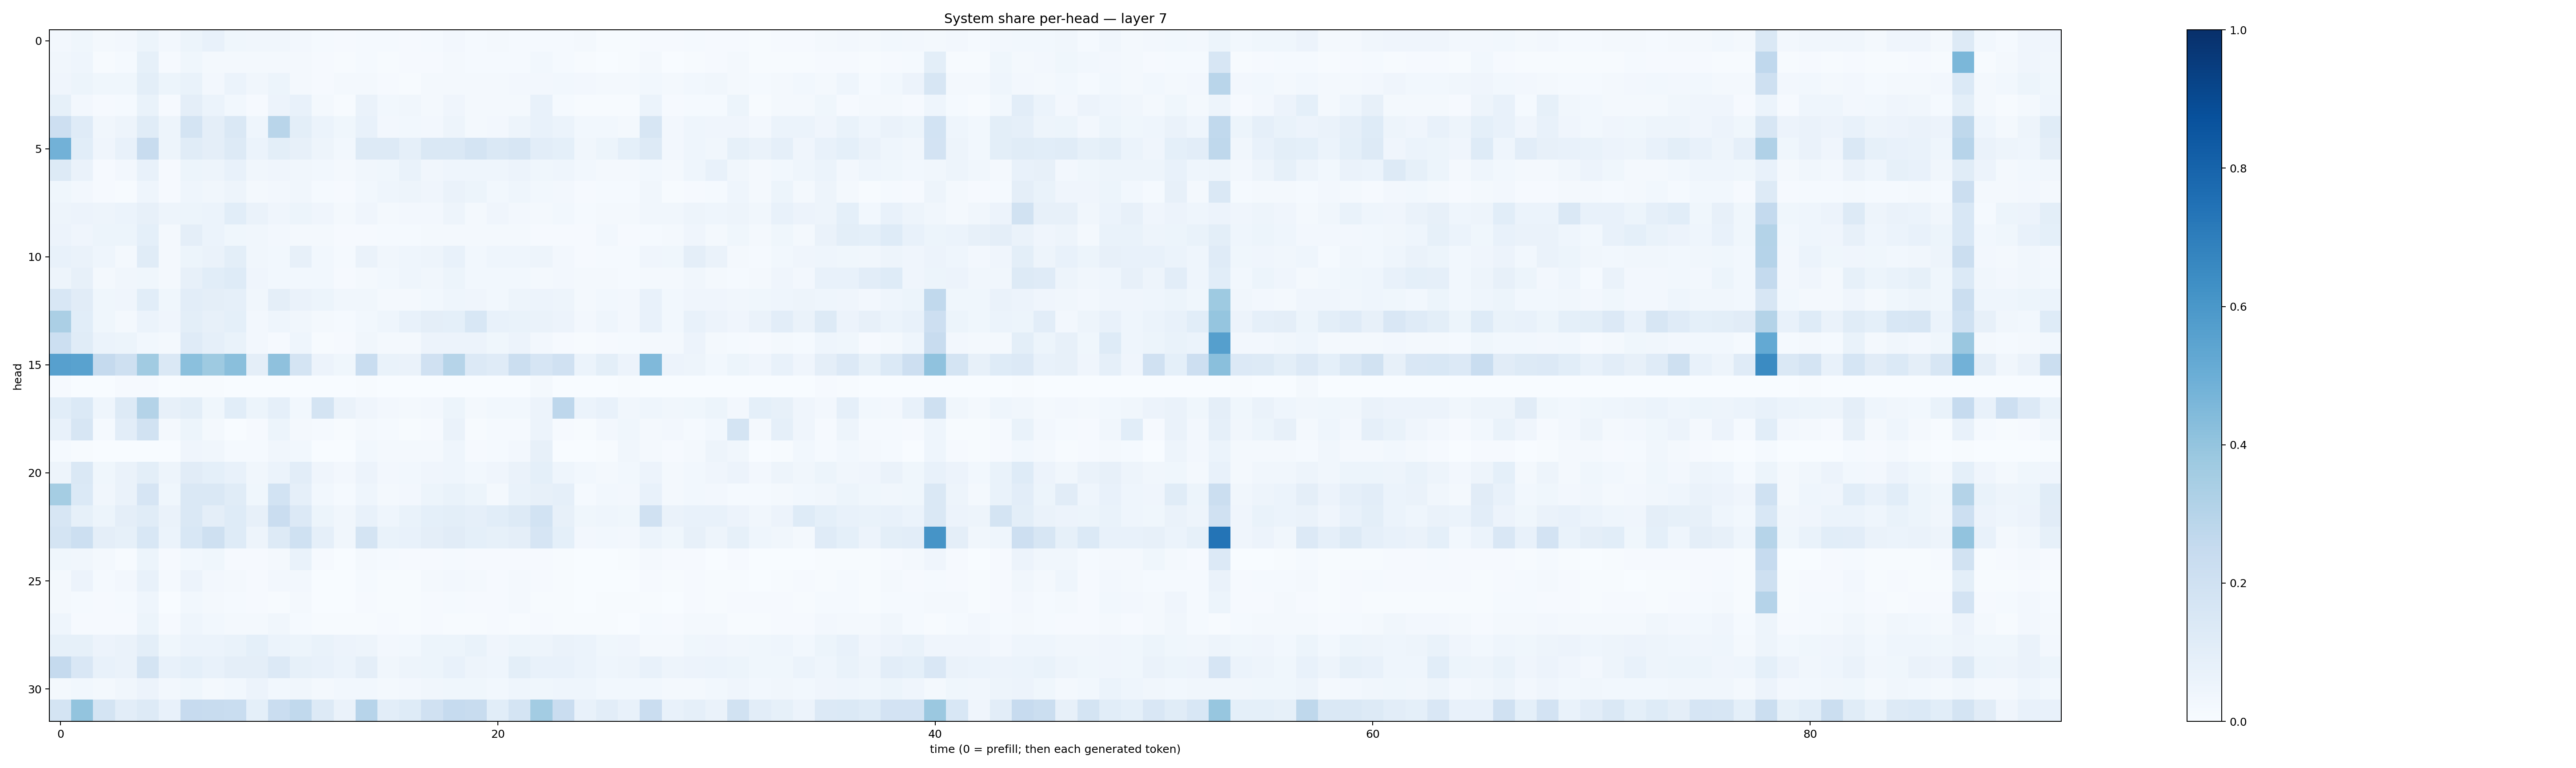

Data behind this chart, as committed beside it:
0.024298428, 0.038867638, 0.016194107, 0.025620298, 0.053113695, 0.025433736, 0.052334663, 0.0744735, 0.038508687, 0.033322543, 0.03262901, 0.027043696, 0.012065, 0.011693268, 0.013836459, 0.014531241, 0.010820513, 0.013738492, 0.025245113, 0.0153784305, 0.019079575, 0.013897896, 0.012834737, 0.0156136295
0.03315, 0.04386, 0.006769, 0.01546, 0.08411, 0.007902, 0.03904, 0.023, 0.01833, 0.01772, 0.01818, 0.01759, 0.009197, 0.005934, 0.01228, 0.007598, 0.01037, 0.0108, 0.01743, 0.01506, 0.01267, 0.01543, 0.03097, 0.01237
0.04279, 0.05393, 0.03569, 0.0377, 0.09999, 0.05295, 0.06691, 0.0263, 0.05874, 0.03375, 0.05285, 0.02129, 0.011, 0.02289, 0.01645, 0.008243, 0.006304, 0.01975, 0.02148, 0.01598, 0.01848, 0.02453, 0.02728, 0.03044
0.08442, 0.027, 0.00853, 0.01545, 0.06717, 0.0088, 0.0953, 0.06235, 0.02806, 0.01163, 0.05519, 0.0774, 0.01657, 0.006452, 0.06606, 0.02808, 0.03393, 0.02337, 0.0427, 0.01854, 0.01928, 0.0197, 0.07064, 0.01319
0.2119, 0.1199, 0.03146, 0.04941, 0.1146, 0.04921, 0.1729, 0.09459, 0.1473, 0.04329, 0.2895, 0.1011, 0.06147, 0.03826, 0.07687, 0.02731, 0.02986, 0.02464, 0.04832, 0.02105, 0.02622, 0.04961, 0.07358, 0.059
0.4842, 0.1063, 0.03911, 0.0706, 0.235, 0.04847, 0.116, 0.09565, 0.1291, 0.05919, 0.09802, 0.07993, 0.049, 0.03021, 0.1293, 0.129, 0.08968, 0.1457, 0.1431, 0.1747, 0.1425, 0.1599, 0.102, 0.09321
0.1291, 0.06561, 0.01074, 0.02433, 0.07352, 0.009767, 0.05135, 0.04801, 0.07222, 0.03229, 0.0404, 0.03195, 0.02837, 0.02318, 0.03305, 0.03706, 0.06727, 0.03355, 0.04499, 0.04327, 0.04319, 0.05599, 0.03837, 0.04536
0.03524, 0.0269, 0.01046, 0.007221, 0.0436, 0.008576, 0.04674, 0.03337, 0.04797, 0.02279, 0.02401, 0.03237, 0.01328, 0.009006, 0.02772, 0.04348, 0.04945, 0.03945, 0.0653, 0.0522, 0.02772, 0.04435, 0.02947, 0.02676
0.0488, 0.05803, 0.04798, 0.06117, 0.08012, 0.05033, 0.05211, 0.06165, 0.1061, 0.06291, 0.04222, 0.05289, 0.04208, 0.02058, 0.03947, 0.01657, 0.02658, 0.02529, 0.04903, 0.01918, 0.04211, 0.02361, 0.02192, 0.0283
0.0555, 0.03936, 0.05244, 0.05126, 0.09176, 0.02077, 0.09495, 0.06132, 0.03763, 0.03481, 0.02347, 0.01991, 0.01627, 0.01058, 0.01007, 0.0152, 0.01213, 0.02272, 0.01956, 0.01857, 0.02165, 0.01913, 0.01053, 0.009981
0.07472, 0.06261, 0.04602, 0.022, 0.1152, 0.01821, 0.0512, 0.06369, 0.1015, 0.03198, 0.02942, 0.08124, 0.02866, 0.01486, 0.0648, 0.03145, 0.04615, 0.0493, 0.07082, 0.02908, 0.04472, 0.04409, 0.04764, 0.02482
0.04752, 0.08092, 0.02163, 0.03382, 0.03581, 0.01788, 0.07975, 0.1056, 0.1237, 0.03952, 0.02952, 0.03086, 0.03017, 0.01158, 0.02176, 0.02868, 0.04644, 0.03432, 0.05199, 0.02955, 0.02772, 0.02878, 0.01929, 0.02562
0.1537, 0.1096, 0.03702, 0.04153, 0.1055, 0.03811, 0.1019, 0.09641, 0.08668, 0.03278, 0.09384, 0.06375, 0.05299, 0.03226, 0.03166, 0.01964, 0.0233, 0.02991, 0.04535, 0.04292, 0.02999, 0.04842, 0.05515, 0.05032
0.3348, 0.1056, 0.03742, 0.01945, 0.0604, 0.03938, 0.09844, 0.08035, 0.09312, 0.02658, 0.04379, 0.03483, 0.01899, 0.01554, 0.03029, 0.04644, 0.07096, 0.09675, 0.09108, 0.1553, 0.0766, 0.06887, 0.06535, 0.05726
0.2157, 0.1151, 0.06213, 0.05398, 0.03109, 0.0182, 0.1201, 0.08848, 0.06837, 0.02462, 0.01087, 0.04552, 0.004604, 0.008027, 0.03152, 0.02056, 0.02312, 0.0561, 0.05649, 0.05636, 0.03679, 0.05479, 0.02623, 0.01028
0.5604, 0.5529, 0.2533, 0.2098, 0.3655, 0.1446, 0.4215, 0.3737, 0.4227, 0.09416, 0.4106, 0.1775, 0.0581, 0.03875, 0.2308, 0.06715, 0.06497, 0.1971, 0.2975, 0.1342, 0.1176, 0.2235, 0.1641, 0.1967
0.008199, 0.002728, 0.002232, 0.01125, 0.01013, 0.001825, 0.004992, 0.005703, 0.0007238, 0.00175, 0.003337, 0.003221, 0.001035, 0.0007763, 0.006549, 0.001503, 0.003896, 0.0009895, 0.0009725, 0.0003309, 0.0005709, 0.002433, 0.01875, 0.001368
0.1083, 0.1375, 0.04494, 0.1293, 0.3077, 0.08156, 0.09825, 0.03733, 0.1063, 0.05152, 0.08968, 0.0312, 0.1762, 0.06259, 0.04077, 0.02716, 0.02007, 0.02372, 0.0534, 0.02134, 0.02924, 0.02792, 0.05523, 0.2763
0.07333, 0.159, 0.01278, 0.1017, 0.1919, 0.02228, 0.05451, 0.02004, 0.003521, 0.008407, 0.05272, 0.01615, 0.01343, 0.007177, 0.01893, 0.01224, 0.006689, 0.01087, 0.06328, 0.006473, 0.01456, 0.01236, 0.056, 0.009114
0.01311, 0.004136, 0.0008366, 0.0008933, 0.002021, 0.0009854, 0.03941, 0.03291, 0.01398, 0.01239, 0.03313, 0.02741, 0.0006816, 0.001083, 0.02744, 0.01694, 0.01857, 0.01963, 0.04569, 0.009677, 0.01272, 0.02552, 0.07816, 0.0003586
0.04888, 0.148, 0.03871, 0.06289, 0.1009, 0.04847, 0.1104, 0.09084, 0.07288, 0.03385, 0.05881, 0.1017, 0.04148, 0.0261, 0.05722, 0.02619, 0.03095, 0.04104, 0.04465, 0.02773, 0.04181, 0.063, 0.09247, 0.04383
0.3546, 0.14, 0.03282, 0.0662, 0.1646, 0.03637, 0.1433, 0.1475, 0.1144, 0.03901, 0.1841, 0.0886, 0.02892, 0.01185, 0.04365, 0.01794, 0.02372, 0.05141, 0.0671, 0.05137, 0.02272, 0.06913, 0.07966, 0.08831
0.1618, 0.08274, 0.05349, 0.09411, 0.1147, 0.06568, 0.1423, 0.0938, 0.1211, 0.08085, 0.2303, 0.133, 0.05401, 0.03372, 0.07177, 0.04452, 0.0695, 0.09273, 0.09927, 0.08814, 0.1061, 0.1318, 0.1869, 0.08127
0.1741, 0.2166, 0.09405, 0.08424, 0.154, 0.06049, 0.1541, 0.2049, 0.1235, 0.04749, 0.1293, 0.2001, 0.08708, 0.03258, 0.173, 0.06847, 0.07348, 0.09623, 0.113, 0.09173, 0.08518, 0.09548, 0.1664, 0.0915
0.03601, 0.03215, 0.01944, 0.007473, 0.05422, 0.008213, 0.02863, 0.03557, 0.00906, 0.01169, 0.01625, 0.06745, 0.008314, 0.003202, 0.02016, 0.01278, 0.008423, 0.01132, 0.01539, 0.008576, 0.008664, 0.009985, 0.0083, 0.004016
0.01741, 0.05619, 0.01408, 0.0266, 0.07072, 0.01509, 0.05733, 0.02717, 0.01574, 0.009341, 0.02391, 0.02386, 0.003434, 0.003169, 0.01173, 0.007531, 0.006348, 0.01656, 0.02724, 0.01789, 0.00808, 0.01859, 0.009256, 0.005893
0.01875, 0.01271, 0.008818, 0.01345, 0.04324, 0.003821, 0.03044, 0.01838, 0.01456, 0.011, 0.005909, 0.01884, 0.0035, 0.002883, 0.008012, 0.005041, 0.007664, 0.01074, 0.01219, 0.01118, 0.01121, 0.01607, 0.007349, 0.004218
0.0454, 0.008078, 0.01038, 0.01042, 0.05145, 0.01106, 0.04465, 0.031, 0.01926, 0.01932, 0.03458, 0.01333, 0.004995, 0.006546, 0.005464, 0.007952, 0.007387, 0.009912, 0.007072, 0.005807, 0.008628, 0.007347, 0.01021, 0.005699
0.08264, 0.08528, 0.05547, 0.0626, 0.1004, 0.03697, 0.06046, 0.05994, 0.06779, 0.09301, 0.0592, 0.05156, 0.0692, 0.05723, 0.05016, 0.02594, 0.02947, 0.05252, 0.05116, 0.06755, 0.04059, 0.05079, 0.04944, 0.06514
0.2512, 0.15, 0.0759, 0.0657, 0.1782, 0.07435, 0.09333, 0.07203, 0.09509, 0.095, 0.1338, 0.08227, 0.073, 0.06025, 0.09643, 0.03384, 0.04794, 0.05417, 0.07094, 0.05067, 0.045, 0.0981, 0.07519, 0.07392
0.02162, 0.02801, 0.01999, 0.03236, 0.05753, 0.02665, 0.03565, 0.01967, 0.02738, 0.05482, 0.02745, 0.03469, 0.02203, 0.02765, 0.02888, 0.01975, 0.02718, 0.03132, 0.03595, 0.03526, 0.02747, 0.04444, 0.03632, 0.04414
0.173, 0.3989, 0.1756, 0.1048, 0.1256, 0.073, 0.2446, 0.2369, 0.2307, 0.0911, 0.2298, 0.2627, 0.1286, 0.06392, 0.2954, 0.1025, 0.1226, 0.1955, 0.2499, 0.2395, 0.1082, 0.1751, 0.3571, 0.2297
